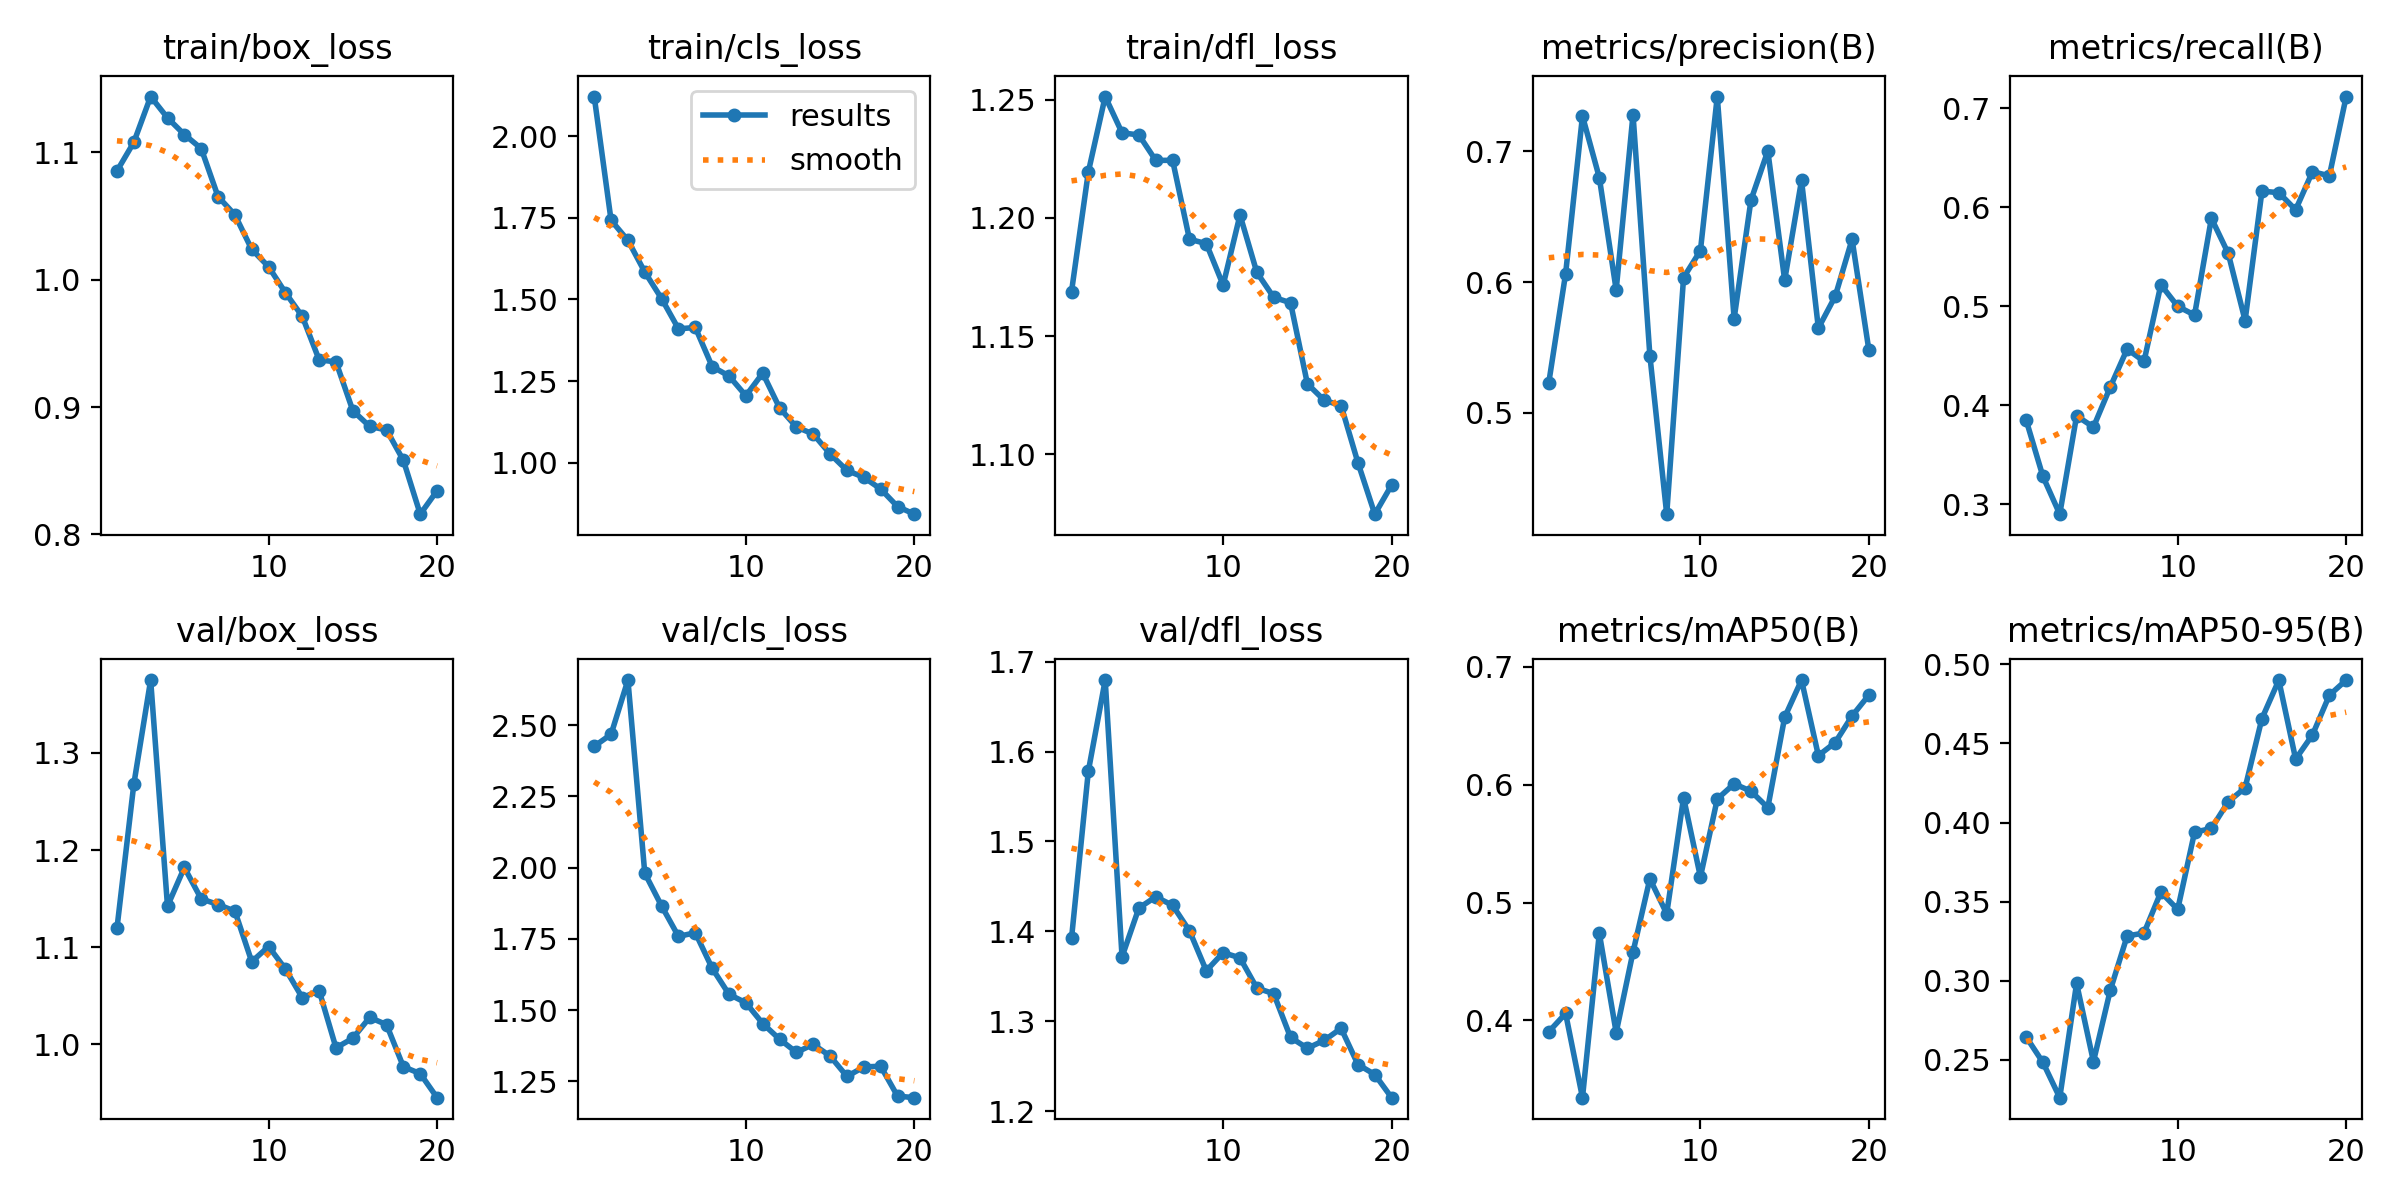

Data behind this chart, as committed beside it:
epoch, time, train/box_loss, train/cls_loss, train/dfl_loss, metrics/precision(B), metrics/recall(B), metrics/mAP50(B), metrics/mAP50-95(B), val/box_loss, val/cls_loss, val/dfl_loss, lr/pg0, lr/pg1, lr/pg2
1, 68.77, 1.085, 2.121, 1.169, 0.523, 0.3855, 0.3905, 0.2647, 1.12, 2.425, 1.392, 0.0003691, 0.0003691, 0.0003691
2, 133.7, 1.108, 1.742, 1.22, 0.6065, 0.3284, 0.4059, 0.2485, 1.268, 2.467, 1.578, 0.0007028, 0.0007028, 0.0007028
3, 196.7, 1.144, 1.681, 1.251, 0.7269, 0.2902, 0.3346, 0.2262, 1.375, 2.658, 1.68, 0.0009999, 0.0009999, 0.0009999
4, 259.3, 1.127, 1.584, 1.236, 0.6798, 0.3895, 0.4739, 0.2984, 1.142, 1.98, 1.372, 0.000946, 0.000946, 0.000946
5, 323.2, 1.114, 1.502, 1.235, 0.5939, 0.3781, 0.3898, 0.249, 1.182, 1.865, 1.426, 0.000891, 0.000891, 0.000891
6, 386.7, 1.103, 1.41, 1.224, 0.7281, 0.4187, 0.458, 0.2941, 1.15, 1.758, 1.438, 0.000836, 0.000836, 0.000836
7, 450.6, 1.065, 1.414, 1.224, 0.5438, 0.4569, 0.5201, 0.3283, 1.144, 1.771, 1.429, 0.000781, 0.000781, 0.000781
8, 514.2, 1.051, 1.295, 1.191, 0.4225, 0.4445, 0.4905, 0.3302, 1.137, 1.647, 1.401, 0.000726, 0.000726, 0.000726
9, 576.7, 1.024, 1.266, 1.189, 0.6034, 0.522, 0.5889, 0.356, 1.085, 1.555, 1.356, 0.000671, 0.000671, 0.000671
10, 639.4, 1.01, 1.206, 1.172, 0.624, 0.5001, 0.5217, 0.3451, 1.101, 1.526, 1.376, 0.000616, 0.000616, 0.000616
11, 700.9, 0.9898, 1.275, 1.201, 0.7418, 0.4913, 0.5877, 0.3939, 1.078, 1.453, 1.371, 0.0005611, 0.0005611, 0.0005611
12, 762.5, 0.9712, 1.168, 1.177, 0.572, 0.5891, 0.6006, 0.3963, 1.048, 1.398, 1.337, 0.0005061, 0.0005061, 0.0005061
13, 827, 0.9371, 1.11, 1.166, 0.6626, 0.5535, 0.5943, 0.4131, 1.055, 1.352, 1.331, 0.0004511, 0.0004511, 0.0004511
14, 891.2, 0.9355, 1.088, 1.164, 0.7002, 0.4858, 0.5804, 0.4219, 0.9965, 1.38, 1.282, 0.0003961, 0.0003961, 0.0003961
15, 954.9, 0.8972, 1.027, 1.13, 0.6014, 0.6165, 0.657, 0.4658, 1.006, 1.339, 1.27, 0.0003411, 0.0003411, 0.0003411
16, 1018, 0.8848, 0.977, 1.123, 0.6778, 0.6149, 0.6885, 0.4899, 1.028, 1.267, 1.279, 0.0002861, 0.0002861, 0.0002861
17, 1080, 0.882, 0.9559, 1.121, 0.5647, 0.5977, 0.6245, 0.4401, 1.02, 1.301, 1.292, 0.0002311, 0.0002311, 0.0002311
18, 1142, 0.8581, 0.9202, 1.096, 0.5891, 0.6362, 0.6356, 0.4554, 0.977, 1.303, 1.252, 0.0001761, 0.0001761, 0.0001761
19, 1204, 0.8159, 0.8666, 1.075, 0.6327, 0.6319, 0.6581, 0.4805, 0.9699, 1.198, 1.241, 0.0001211, 0.0001211, 0.0001211
20, 1266, 0.8343, 0.8432, 1.087, 0.5478, 0.712, 0.6759, 0.4901, 0.9452, 1.193, 1.215, 6.61045e-05, 6.61045e-05, 6.61045e-05
